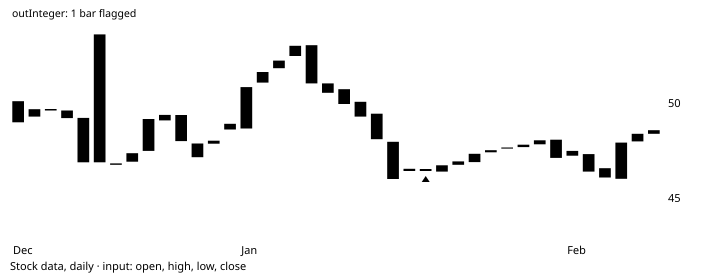

Source data for this figure (header and first rows):
# TA-Lib reference data: CDL3STARSINSOUT…
# series: Stock data, daily
# input: simulated_2003-12-11.csv; windo…
# parameters: (defaults)
# inputs: inPriceOHLC=OHLC
# outputs: outInteger (shift 0)
# lookback: 12
date, open, high, low, close, volume, outInteger
2003-12-11, 49.01, 52, 48.82, 50.12, 3093697, 
2003-12-12, 49.31, 52.1, 48.98, 49.7, 4424506, 
2003-12-15, 49.71, 49.83, 48.97, 49.63, 1002675, 
2003-12-16, 49.63, 50.3, 48.93, 49.23, 1203536, 
2003-12-17, 49.24, 53.46, 46.89, 46.9, 2044604, 
2003-12-18, 53.64, 53.65, 46.9, 46.9, 2889420, 
2003-12-19, 46.84, 47.08, 46.28, 46.77, 2358781, 
2003-12-22, 46.93, 47.67, 46.6, 47.38, 1015432, 
2003-12-23, 47.5, 49.19, 47.49, 49.18, 898830, 
2003-12-24, 49.11, 49.79, 48.65, 49.4, 1475496, 
2003-12-26, 49.39, 49.6, 47.89, 48.02, 1328178, 
2003-12-29, 47.17, 47.89, 46.84, 47.89, 1116668, 
2003-12-30, 47.88, 48.29, 47.37, 48.04, 999471, 0
2003-12-31, 48.63, 49.47, 48.16, 48.93, 1321071, 0
2004-01-02, 48.68, 51.16, 47.84, 50.86, 2651814, 0
2004-01-05, 51.1, 53.29, 50.87, 51.66, 1483368, 0
2004-01-06, 51.86, 53.65, 50.88, 52.26, 2482576, 0
2004-01-07, 52.5, 53.78, 52.26, 53.04, 1202977, 0
2004-01-08, 53.07, 53.48, 50.93, 51.06, 2376903, 0
2004-01-09, 50.56, 51.37, 50.24, 51.06, 844832, 0
2004-01-12, 50.75, 51.25, 48.9, 49.97, 1905928, 0
2004-01-13, 50.09, 50.27, 48.48, 49.31, 1367379, 0
2004-01-14, 49.46, 49.46, 48.11, 48.12, 1357844, 0
2004-01-15, 47.98, 48.16, 43.53, 46.02, 4712420, 0
2004-01-16, 46.56, 46.9, 44.29, 46.44, 2425260, 0
2004-01-20, 46.55, 46.55, 46.44, 46.44, 898231, 100
2004-01-21, 46.41, 47.14, 45.94, 46.74, 1762425, 0
2004-01-22, 46.77, 47.04, 46.74, 46.95, 1727146, 0
2004-01-23, 46.91, 47.69, 46.27, 47.35, 1512737, 0
2004-01-26, 47.43, 47.63, 47.29, 47.54, 905937, 0
2004-01-27, 47.62, 47.8, 47.5, 47.68, 1019203, 0
2004-01-28, 47.7, 47.87, 47.57, 47.83, 901129, 0
2004-01-29, 47.85, 48.16, 47.4, 48.06, 1115153, 0
2004-01-30, 48.09, 48.23, 47.13, 47.13, 1644048, 0
2004-02-02, 47.5, 48.11, 47.25, 47.25, 1162438, 0
2004-02-03, 47.33, 47.33, 46.41, 46.41, 1365893, 0
2004-02-04, 46.59, 46.72, 46.09, 46.1, 1279721, 0
2004-02-05, 46.03, 48.33, 45.53, 47.94, 4256057, 0
2004-02-06, 48, 48.95, 47.98, 48.4, 2462985, 0
2004-02-09, 48.4, 48.64, 48.21, 48.59, 1317793, 0
